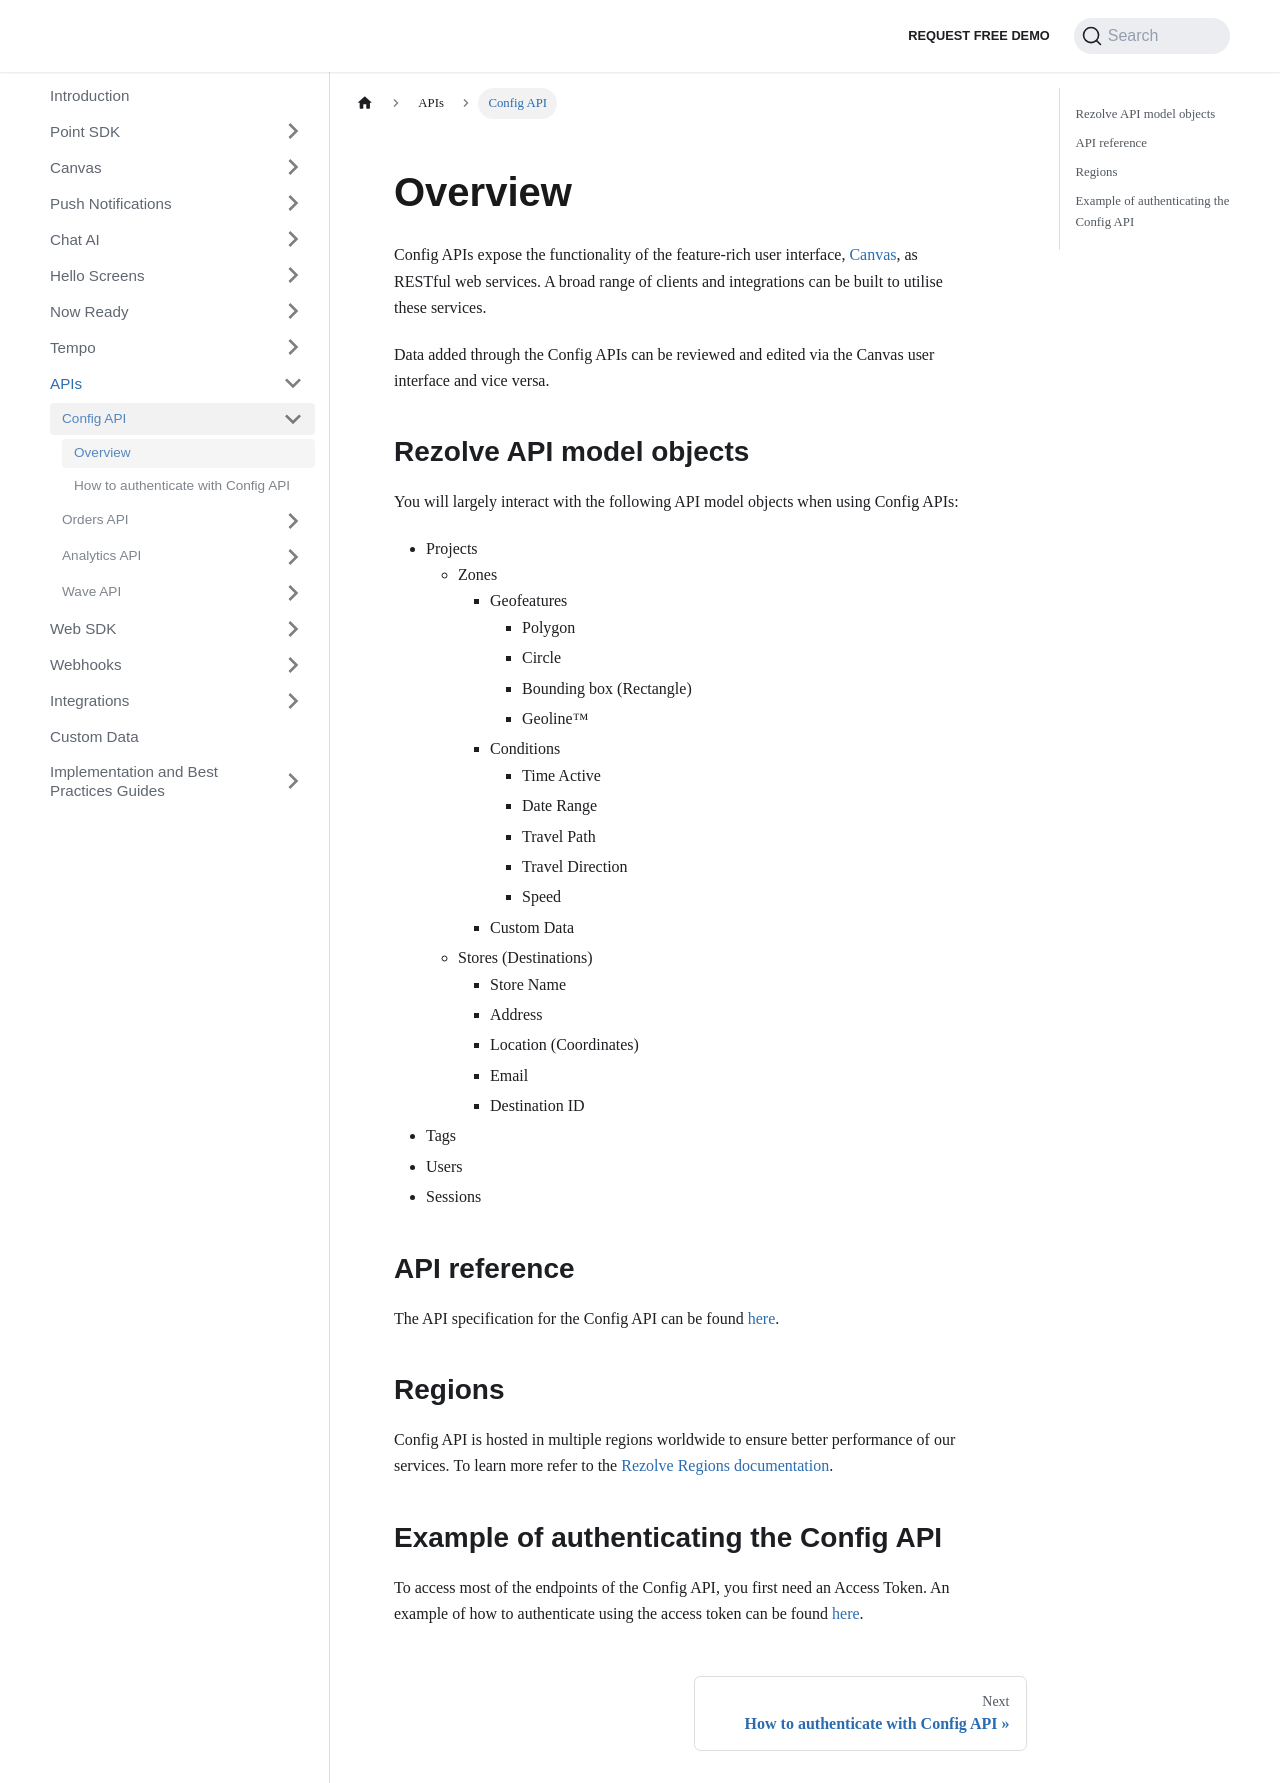

repository: Bluedot-Innovation/documentation · page: APIs/Config API/Overview.html · generator: docusaurus

Config API User Guide
=====================

Config APIs expose the functionality of the feature-rich user interface, [Canvas](https://docs.bluedot.io/canvas/), as RESTful web services. A broad range of clients and integrations can be built to utilise these services.

Data added through the Config APIs can be reviewed and edited via the Canvas user interface and vice versa.

Bluedot API model objects
-------------------------

You will largely interact with the following API model objects when using Config APIs:

*   Projects
    *   Zones
        *   Geofeatures
            *   Polygon
            *   Circle
            *   Bounding box (Rectangle)
            *   Geoline™
        *   Conditions
            *   Time Active
            *   Date Range
            *   Travel Path
            *   Travel Direction
            *   Speed
        *   Custom Data
    *   Stores (Destinations)
        *   Store Name
        *   Address
        *   Location (Coordinates)
        *   Email
        *   Destination ID
*   Tags
*   Users
*   Sessions

API reference
-------------

The API specification for the Config API can be found [here](https://config-docs.bluedot.io/).

Regions
-------

Config API is hosted in multiple regions worldwide to ensure better performance of our services. To learn more refer to the [Bluedot Regions documentation](https://docs.bluedot.io/config-api/regions-urls/).

Example of authenticating the Config API
----------------------------------------

To access most of the endpoints of the Config API, you first need an Access Token. An example of how to authenticate using the access token can be found [here](https://docs.bluedot.io/canvas/how-to-authenticate-with-config-api/).
